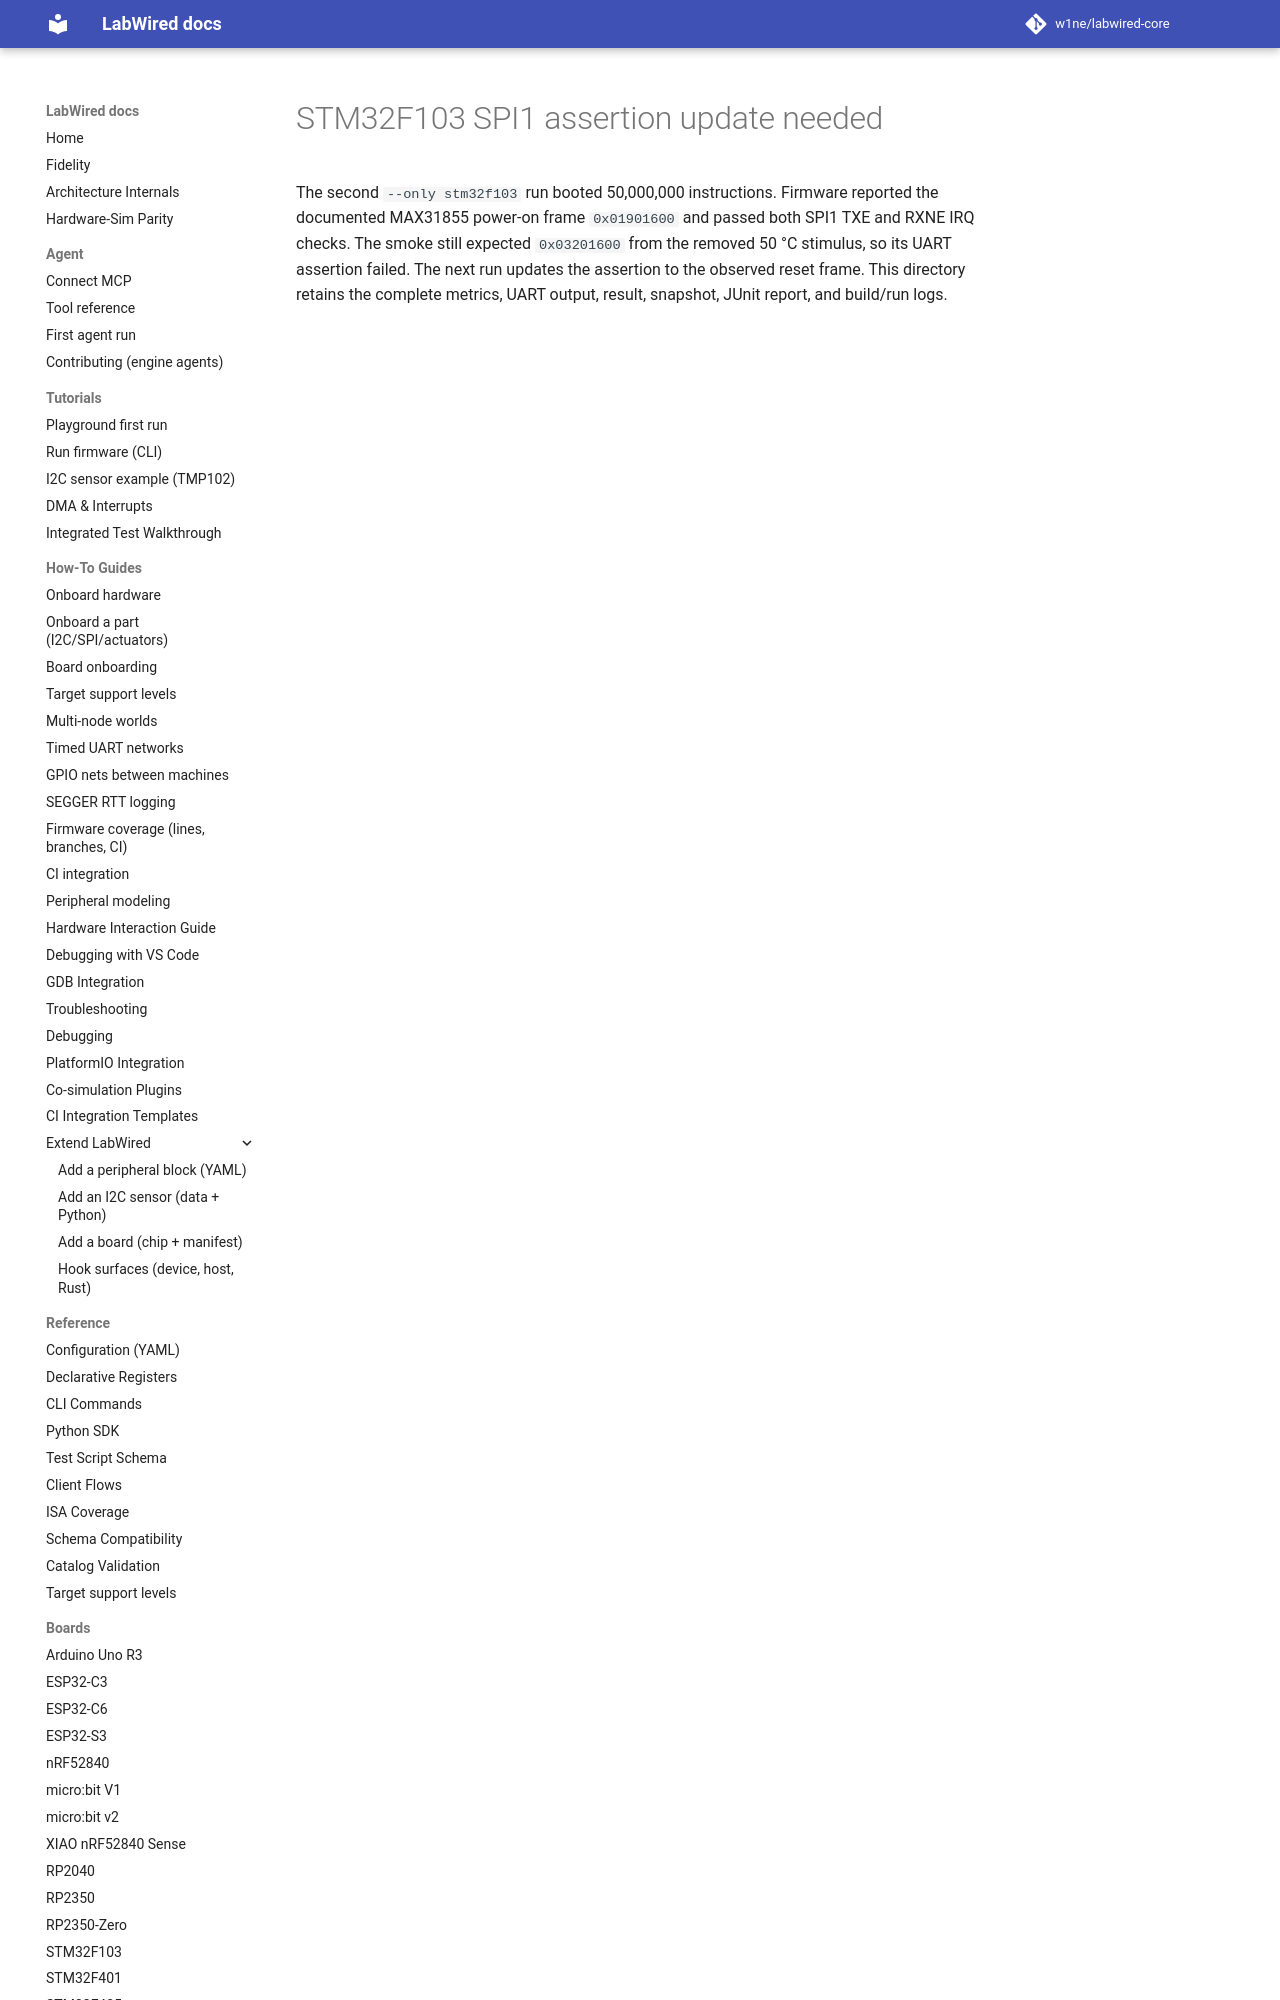

repository: CrispStrobe/labwired-core · page: coverage/renode-onboarding/attempt-history/stm32f103/2026-11-09-spi1-frame-assertion-mismatch/index.html · generator: mkdocs

# STM32F103 SPI1 assertion update needed

The second `--only stm32f103` run booted 50,000,000 instructions. Firmware
reported the documented MAX31855 power-on frame `0x01901600` and passed both
SPI1 TXE and RXNE IRQ checks.
